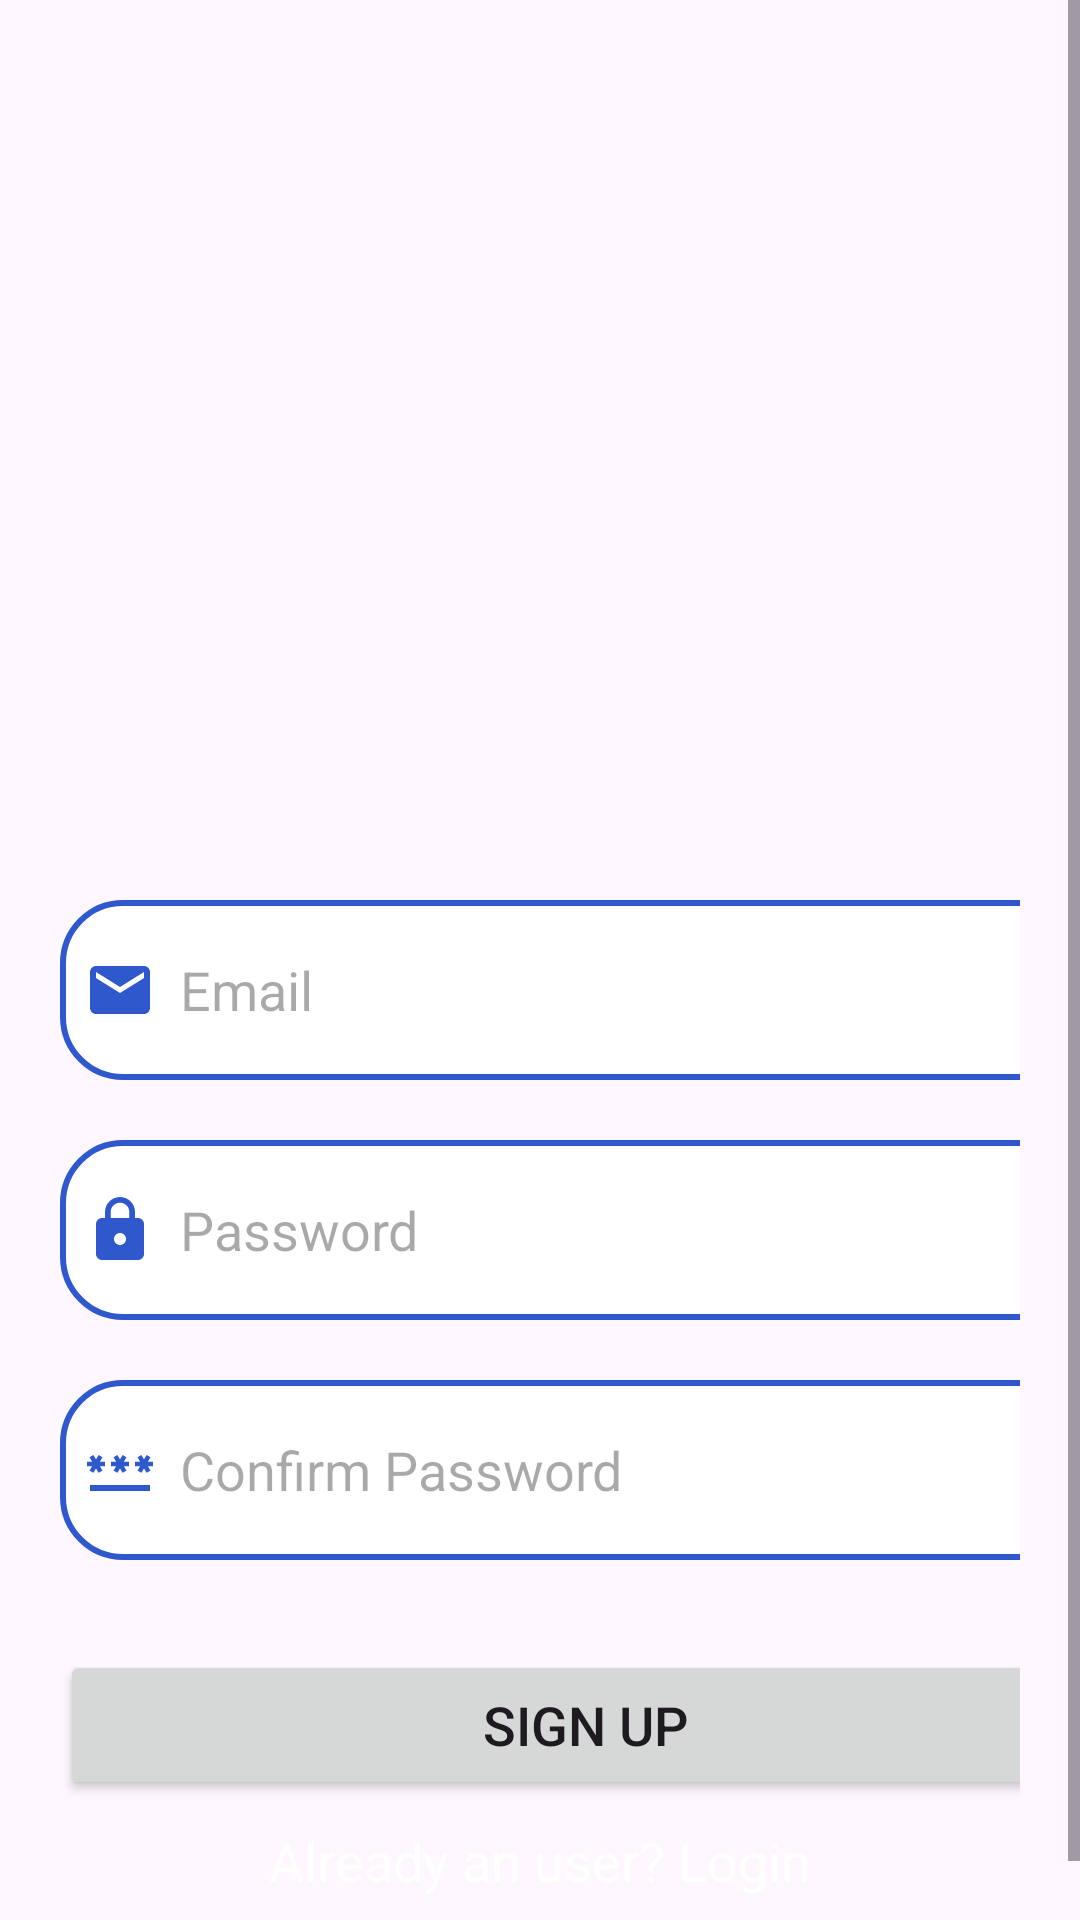

Produce the Android XML layout that renders to this screen, including the resource entries it uses.
<!-- AndroidManifest.xml: application theme Theme.Catatan_Keuanganku -->
<!-- res/layout/activity_signup.xml -->
<?xml version="1.0" encoding="utf-8"?>
<ScrollView
    xmlns:android="http://schemas.android.com/apk/res/android"
    xmlns:app="http://schemas.android.com/apk/res-auto"
    xmlns:tools="http://schemas.android.com/tools"
    android:layout_width="match_parent"
    android:layout_height="match_parent"
    android:orientation="vertical"
    android:background="@drawable/bg_gra"
    tools:context=".SignupActivity">

    <LinearLayout
        android:layout_width="match_parent"
        android:layout_height="wrap_content"
        android:orientation="vertical">

        <LinearLayout
            android:layout_width="match_parent"
            android:layout_height="wrap_content"
            android:orientation="vertical"
            android:layout_marginTop="250dp"
            android:padding="20dp">

            <EditText
                android:layout_width="350dp"
                android:layout_height="60dp"
                android:id="@+id/signup_email"
                android:background="@drawable/blue_border"
                android:layout_marginTop="30dp"
                android:padding="8dp"
                android:hint="Email"
                android:drawableLeft="@drawable/email"
                android:drawablePadding="8dp"/>

            <EditText
                android:layout_width="350dp"
                android:layout_height="60dp"
                android:id="@+id/signup_password"
                android:background="@drawable/blue_border"
                android:layout_marginTop="20dp"
                android:padding="8dp"
                android:hint="Password"
                android:inputType="textPassword"
                android:drawableLeft="@drawable/lock"
                android:drawablePadding="8dp"/>

            <EditText
                android:layout_width="350dp"
                android:layout_height="60dp"
                android:id="@+id/signup_confirm"
                android:background="@drawable/blue_border"
                android:layout_marginTop="20dp"
                android:padding="8dp"
                android:hint="Confirm Password"
                android:inputType="textPassword"
                android:drawableLeft="@drawable/password"
                android:drawablePadding="8dp"/>

            <Button
                android:layout_width="350dp"
                android:layout_height="50dp"
                android:text="Sign Up"
                android:id="@+id/signup_button"
                android:textSize="18sp"
                android:layout_marginTop="30dp"
                app:cornerRadius="30dp"/>

            <TextView
                android:layout_width="wrap_content"
                android:layout_height="wrap_content"
                android:id="@+id/loginRedirectText"
                android:text="Already an user? Login"
                android:layout_gravity="center"
                android:padding="8dp"
                android:textSize="18sp"
                android:textColor="@color/white"/>

        </LinearLayout>

    </LinearLayout>

</ScrollView>
<!-- resources referenced by this layout -->
<resources>
  <color name="white">#FFFFFFFF</color>
  <!-- drawable blue_border (drawable) -->
  <?xml version="1.0" encoding="utf-8"?>
  <shape xmlns:android="http://schemas.android.com/apk/res/android"
      android:shape="rectangle">
  
      <corners
          android:radius="20dp"/>
      <stroke
          android:color="@color/blue_200"
          android:width="2dp"/>
      <solid
          android:color="@color/white"/>
  
  </shape>
  <!-- drawable email (drawable) -->
  <vector android:height="24dp" android:tint="#2F58CD"
      android:viewportHeight="24" android:viewportWidth="24"
      android:width="24dp" xmlns:android="http://schemas.android.com/apk/res/android">
      <path android:fillColor="@android:color/white" android:pathData="M20,4L4,4c-1.1,0 -1.99,0.9 -1.99,2L2,18c0,1.1 0.9,2 2,2h16c1.1,0 2,-0.9 2,-2L22,6c0,-1.1 -0.9,-2 -2,-2zM20,8l-8,5 -8,-5L4,6l8,5 8,-5v2z"/>
  </vector>
  <!-- drawable lock (drawable) -->
  <vector android:height="24dp" android:tint="#2F58CD"
      android:viewportHeight="24" android:viewportWidth="24"
      android:width="24dp" xmlns:android="http://schemas.android.com/apk/res/android">
      <path android:fillColor="@android:color/white" android:pathData="M18,8h-1L17,6c0,-2.76 -2.24,-5 -5,-5S7,3.24 7,6v2L6,8c-1.1,0 -2,0.9 -2,2v10c0,1.1 0.9,2 2,2h12c1.1,0 2,-0.9 2,-2L20,10c0,-1.1 -0.9,-2 -2,-2zM12,17c-1.1,0 -2,-0.9 -2,-2s0.9,-2 2,-2 2,0.9 2,2 -0.9,2 -2,2zM15.1,8L8.9,8L8.9,6c0,-1.71 1.39,-3.1 3.1,-3.1 1.71,0 3.1,1.39 3.1,3.1v2z"/>
  </vector>
  <!-- drawable password (drawable) -->
  <vector android:height="24dp" android:tint="#2F58CD"
      android:viewportHeight="24" android:viewportWidth="24"
      android:width="24dp" xmlns:android="http://schemas.android.com/apk/res/android">
      <path android:fillColor="@android:color/white" android:pathData="M2,17h20v2H2V17zM3.15,12.95L4,11.47l0.85,1.48l1.3,-0.75L5.3,10.72H7v-1.5H5.3l0.85,-1.47L4.85,7L4,8.47L3.15,7l-1.3,0.75L2.7,9.22H1v1.5h1.7L1.85,12.2L3.15,12.95zM9.85,12.2l1.3,0.75L12,11.47l0.85,1.48l1.3,-0.75l-0.85,-1.48H15v-1.5h-1.7l0.85,-1.47L12.85,7L12,8.47L11.15,7l-1.3,0.75l0.85,1.47H9v1.5h1.7L9.85,12.2zM23,9.22h-1.7l0.85,-1.47L20.85,7L20,8.47L19.15,7l-1.3,0.75l0.85,1.47H17v1.5h1.7l-0.85,1.48l1.3,0.75L20,11.47l0.85,1.48l1.3,-0.75l-0.85,-1.48H23V9.22z"/>
  </vector>
  <style name="Theme.Catatan_Keuanganku" parent="Base.Theme.Catatan_Keuanganku" />
  <color name="blue_200">#2F58CD</color>
  <style name="Base.Theme.Catatan_Keuanganku" parent="Theme.Material3.DayNight.NoActionBar">
          
          
      </style>
</resources>
